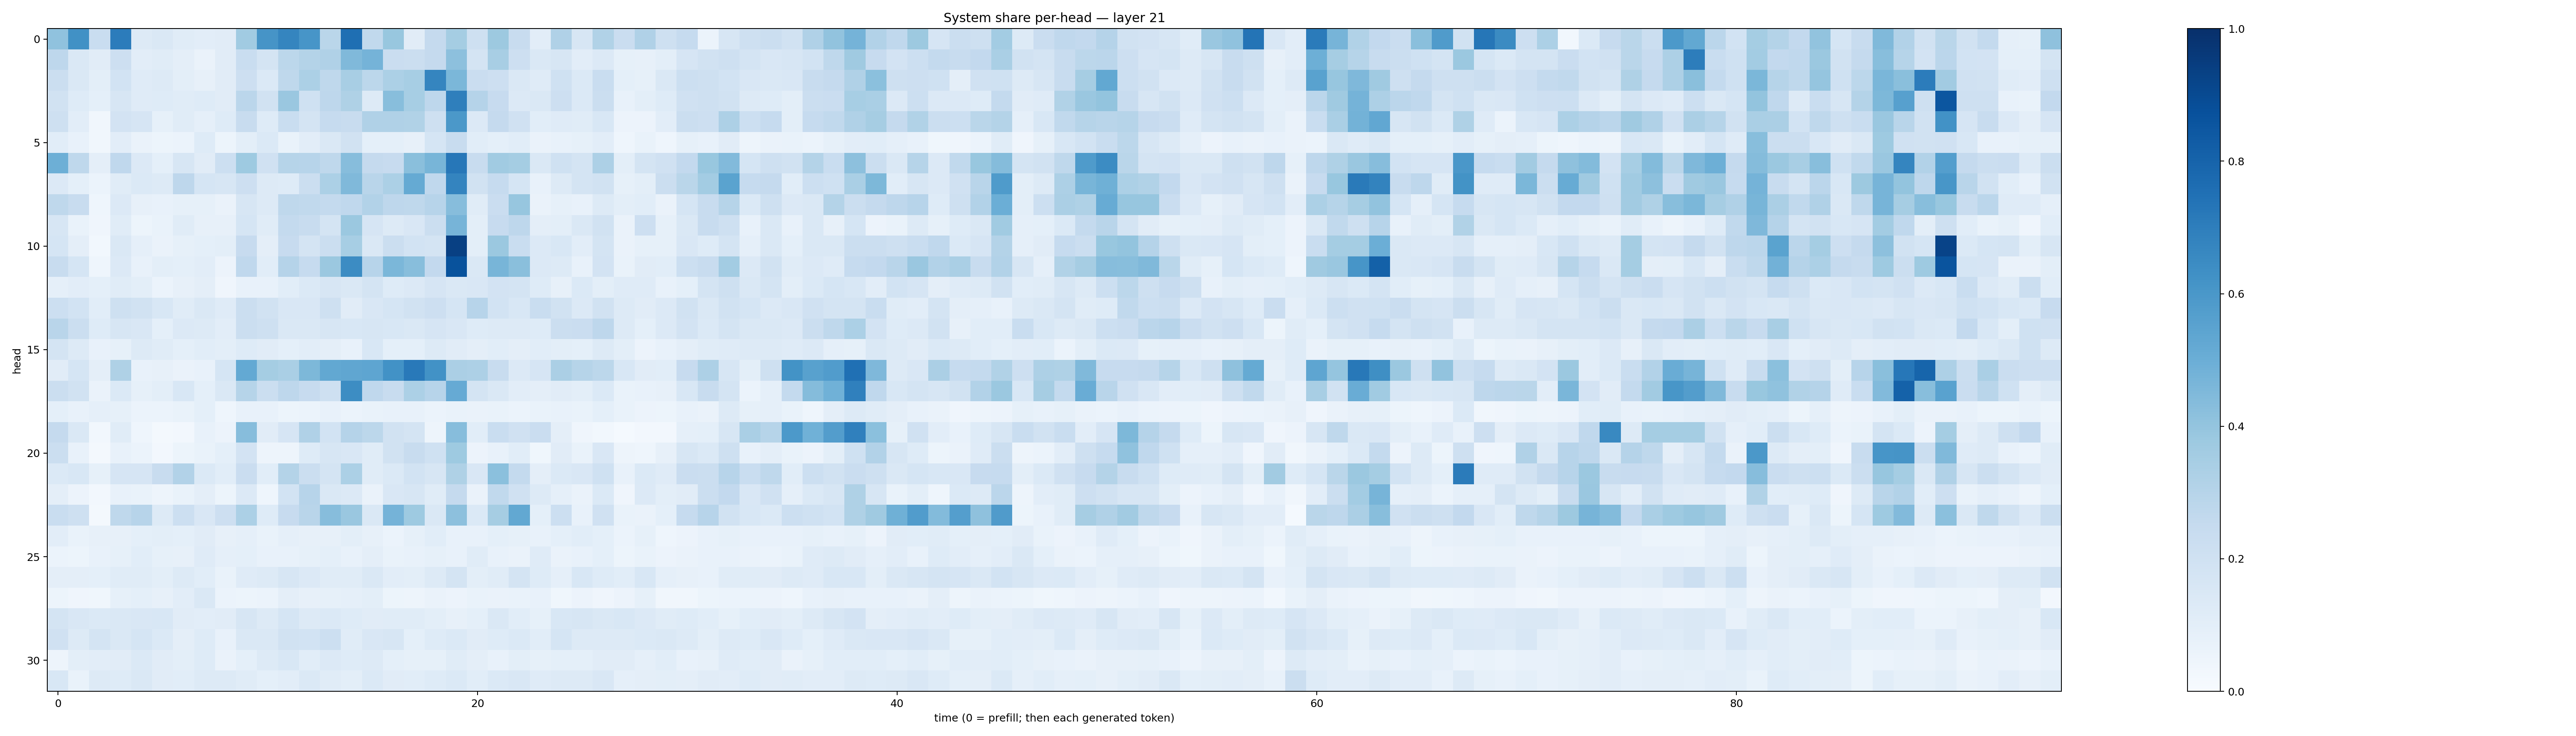

Source data for this figure (header and first rows):
0.40871102, 0.62564915, 0.23358908, 0.7069975, 0.12920667, 0.14275748, 0.11621029, 0.10344807, 0.11308056, 0.36369628, 0.6103275, 0.67066085, 0.6058856, 0.2886683, 0.75710607, 0.2646552, 0.38911426, 0.112580284, 0.2508541, 0.35189208, 0.20358668, 0.3757707, 0.23865129, 0.10404217
0.2752, 0.141, 0.1122, 0.2144, 0.1025, 0.1137, 0.09522, 0.06594, 0.112, 0.232, 0.1782, 0.2781, 0.3059, 0.3201, 0.4466, 0.4752, 0.2274, 0.2195, 0.2521, 0.4156, 0.1767, 0.3415, 0.2129, 0.142
0.2245, 0.1435, 0.1005, 0.1848, 0.1184, 0.1319, 0.1008, 0.08118, 0.1128, 0.2125, 0.1373, 0.2706, 0.3299, 0.2732, 0.3415, 0.28, 0.3312, 0.3459, 0.6711, 0.4574, 0.2275, 0.2132, 0.1457, 0.1181
0.1933, 0.1216, 0.09158, 0.1593, 0.1184, 0.1211, 0.1146, 0.1227, 0.1115, 0.2834, 0.1921, 0.3862, 0.1999, 0.2772, 0.3236, 0.1284, 0.4263, 0.3462, 0.2759, 0.6934, 0.3029, 0.2455, 0.1362, 0.145
0.2049, 0.1041, 0.03468, 0.1808, 0.1671, 0.08342, 0.1134, 0.08836, 0.1222, 0.2351, 0.1215, 0.2328, 0.1728, 0.2489, 0.2393, 0.3189, 0.3189, 0.3127, 0.2053, 0.5969, 0.1345, 0.2527, 0.1982, 0.1086
0.1089, 0.07272, 0.03384, 0.1036, 0.06461, 0.05207, 0.06059, 0.1234, 0.05366, 0.1015, 0.1368, 0.07017, 0.1042, 0.143, 0.189, 0.09319, 0.09084, 0.08136, 0.1718, 0.2392, 0.1077, 0.09194, 0.1066, 0.06263
0.4955, 0.2732, 0.09562, 0.2661, 0.1332, 0.0928, 0.1565, 0.1094, 0.2185, 0.3739, 0.1987, 0.2998, 0.2939, 0.2697, 0.4316, 0.2527, 0.2438, 0.4245, 0.465, 0.724, 0.2394, 0.3649, 0.3527, 0.1436
0.1348, 0.09185, 0.05947, 0.1168, 0.1384, 0.1259, 0.2752, 0.1708, 0.1587, 0.212, 0.1288, 0.1215, 0.225, 0.3291, 0.4472, 0.2904, 0.3302, 0.5175, 0.2684, 0.6731, 0.1925, 0.2489, 0.1712, 0.07589
0.2715, 0.242, 0.04472, 0.1366, 0.07852, 0.0719, 0.08333, 0.08449, 0.064, 0.157, 0.132, 0.2717, 0.2626, 0.2574, 0.2681, 0.3092, 0.2747, 0.273, 0.2954, 0.4322, 0.1153, 0.2273, 0.392, 0.06542
0.1603, 0.07001, 0.0419, 0.1152, 0.0536, 0.06754, 0.1145, 0.0818, 0.07888, 0.1688, 0.1155, 0.2556, 0.2365, 0.1721, 0.3826, 0.1649, 0.1298, 0.1502, 0.2192, 0.4725, 0.1002, 0.2425, 0.2766, 0.09593
0.1702, 0.0956, 0.0295, 0.1433, 0.08714, 0.06492, 0.08288, 0.09042, 0.09875, 0.2447, 0.09626, 0.2457, 0.1744, 0.2217, 0.3459, 0.1449, 0.2192, 0.1861, 0.176, 0.9345, 0.1013, 0.3803, 0.2321, 0.1357
0.2393, 0.1708, 0.04439, 0.1358, 0.07321, 0.09933, 0.09009, 0.1029, 0.05777, 0.2668, 0.1082, 0.3014, 0.2476, 0.3824, 0.6482, 0.295, 0.46, 0.4262, 0.2592, 0.8672, 0.1429, 0.4668, 0.4258, 0.1331
0.08669, 0.1053, 0.09069, 0.1146, 0.1002, 0.06054, 0.08166, 0.09474, 0.03933, 0.07113, 0.07745, 0.1088, 0.1387, 0.1621, 0.148, 0.1725, 0.1234, 0.133, 0.1642, 0.1436, 0.151, 0.1808, 0.1736, 0.1212
0.2149, 0.1851, 0.1078, 0.2063, 0.1911, 0.1542, 0.1154, 0.145, 0.1201, 0.2195, 0.1879, 0.1513, 0.1514, 0.205, 0.1115, 0.1509, 0.1703, 0.1908, 0.2138, 0.1708, 0.2946, 0.1841, 0.1547, 0.2327
0.291, 0.2201, 0.1236, 0.1626, 0.1504, 0.0937, 0.1341, 0.1309, 0.1041, 0.2247, 0.2075, 0.1455, 0.1438, 0.1594, 0.1555, 0.1566, 0.1556, 0.1418, 0.1659, 0.1522, 0.1246, 0.1308, 0.1328, 0.123
0.1769, 0.1283, 0.07637, 0.08393, 0.1292, 0.1144, 0.09231, 0.108, 0.09795, 0.1221, 0.1118, 0.09093, 0.1037, 0.09761, 0.07716, 0.1562, 0.09207, 0.09105, 0.1313, 0.1104, 0.09652, 0.1078, 0.09428, 0.1087
0.111, 0.1687, 0.09664, 0.3235, 0.07061, 0.08092, 0.06419, 0.07423, 0.1694, 0.5225, 0.3531, 0.3377, 0.457, 0.5237, 0.5346, 0.5385, 0.6217, 0.7187, 0.6249, 0.3347, 0.3276, 0.2359, 0.1366, 0.1643
0.2193, 0.1895, 0.06382, 0.1378, 0.08432, 0.09851, 0.1531, 0.08989, 0.1445, 0.2999, 0.2221, 0.2742, 0.2457, 0.205, 0.6424, 0.2676, 0.2346, 0.3315, 0.2946, 0.5127, 0.1737, 0.1453, 0.1042, 0.09536
0.09206, 0.07803, 0.08846, 0.08327, 0.06064, 0.06124, 0.06666, 0.09182, 0.04453, 0.07628, 0.07561, 0.05402, 0.05889, 0.07641, 0.06146, 0.06963, 0.07109, 0.07421, 0.05911, 0.06859, 0.06514, 0.06663, 0.05886, 0.07026
0.2534, 0.1417, 0.03118, 0.1163, 0.04314, 0.02177, 0.02417, 0.07572, 0.05848, 0.4303, 0.1132, 0.1669, 0.3194, 0.186, 0.3037, 0.2804, 0.1939, 0.1788, 0.0485, 0.4323, 0.1071, 0.2333, 0.1988, 0.2291
0.2206, 0.07143, 0.01648, 0.07608, 0.06046, 0.0266, 0.0538, 0.06749, 0.09184, 0.1822, 0.04936, 0.04867, 0.1223, 0.1572, 0.1521, 0.1147, 0.1878, 0.2391, 0.2026, 0.3736, 0.05675, 0.07478, 0.1062, 0.03764
0.1382, 0.1525, 0.08316, 0.1677, 0.1663, 0.238, 0.3098, 0.1402, 0.106, 0.2288, 0.1092, 0.3082, 0.223, 0.1782, 0.3319, 0.1138, 0.1381, 0.1856, 0.1584, 0.3235, 0.1517, 0.4183, 0.2565, 0.09656
0.09585, 0.05574, 0.02388, 0.0749, 0.06802, 0.04693, 0.06926, 0.09447, 0.0521, 0.1358, 0.04404, 0.1848, 0.2956, 0.1409, 0.1345, 0.06612, 0.1488, 0.1601, 0.1148, 0.2503, 0.06603, 0.262, 0.1988, 0.1268
0.2322, 0.2109, 0.02189, 0.2703, 0.2932, 0.1269, 0.2156, 0.1507, 0.2133, 0.33, 0.1213, 0.2428, 0.2926, 0.4315, 0.3863, 0.1451, 0.475, 0.3747, 0.1484, 0.4149, 0.1391, 0.3479, 0.5239, 0.09001
0.1045, 0.06934, 0.08059, 0.07968, 0.09146, 0.09942, 0.09253, 0.11, 0.07814, 0.086, 0.06988, 0.08894, 0.07886, 0.0803, 0.0994, 0.07934, 0.0607, 0.08486, 0.1063, 0.07659, 0.07579, 0.09084, 0.0822, 0.07654
0.05928, 0.0544, 0.07493, 0.08218, 0.1091, 0.08221, 0.07854, 0.1204, 0.08829, 0.09302, 0.07064, 0.07766, 0.08316, 0.0902, 0.07157, 0.09629, 0.06679, 0.07111, 0.08578, 0.07242, 0.1169, 0.07311, 0.06481, 0.1173
0.09543, 0.09502, 0.09166, 0.114, 0.1163, 0.1015, 0.1263, 0.1069, 0.06852, 0.1192, 0.1275, 0.1632, 0.1341, 0.1133, 0.1154, 0.1428, 0.104, 0.1013, 0.1297, 0.1726, 0.1, 0.1155, 0.1725, 0.1214
0.05124, 0.03955, 0.0364, 0.08393, 0.09066, 0.08099, 0.1025, 0.144, 0.05915, 0.0527, 0.05996, 0.09735, 0.0796, 0.08205, 0.08747, 0.09814, 0.05443, 0.04949, 0.06298, 0.05813, 0.07009, 0.06449, 0.07003, 0.07792
0.1769, 0.1522, 0.1384, 0.1465, 0.1515, 0.1532, 0.1107, 0.103, 0.1121, 0.1607, 0.1313, 0.1681, 0.1298, 0.1373, 0.1227, 0.1112, 0.117, 0.1161, 0.09775, 0.07834, 0.0907, 0.1446, 0.1077, 0.08553
0.1964, 0.1268, 0.173, 0.148, 0.1688, 0.1387, 0.09477, 0.1246, 0.07313, 0.1415, 0.141, 0.1939, 0.1851, 0.217, 0.1152, 0.15, 0.1588, 0.09281, 0.1218, 0.1372, 0.113, 0.1235, 0.1374, 0.1092
0.04815, 0.09997, 0.1022, 0.111, 0.1379, 0.1097, 0.1, 0.1229, 0.06626, 0.09302, 0.1252, 0.1558, 0.1062, 0.1358, 0.1213, 0.1257, 0.09334, 0.08409, 0.08589, 0.1133, 0.09442, 0.07344, 0.09797, 0.08212
0.1535, 0.06958, 0.1295, 0.1232, 0.1439, 0.1095, 0.1078, 0.1292, 0.1312, 0.1161, 0.09312, 0.1019, 0.1382, 0.1155, 0.1012, 0.1388, 0.1127, 0.1068, 0.1215, 0.1377, 0.1086, 0.1405, 0.1504, 0.1187
